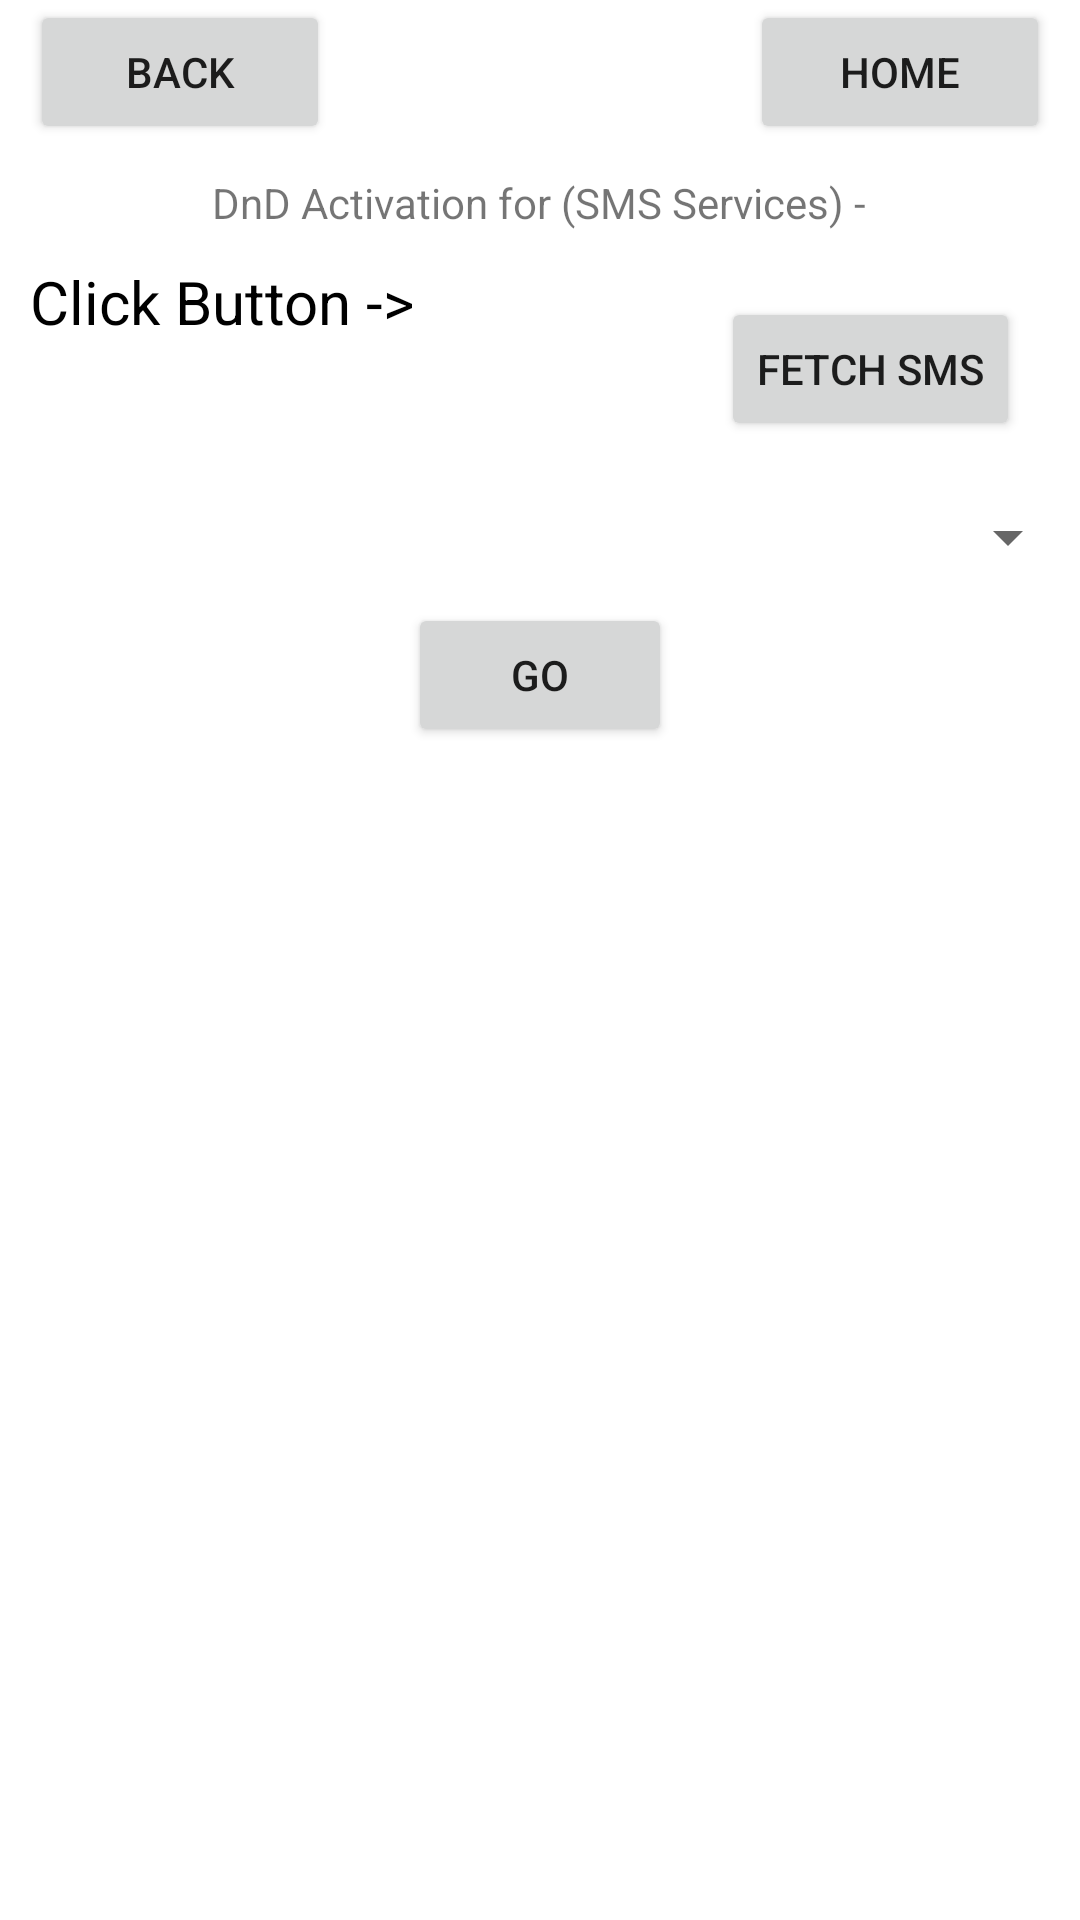

Reconstruct the res/layout file that produces this screen, plus the resources it refers to.
<!-- AndroidManifest.xml: application theme Theme.DnDService -->
<!-- res/layout/activity_sms.xml -->
<?xml version="1.0" encoding="utf-8"?>
<androidx.constraintlayout.widget.ConstraintLayout xmlns:android="http://schemas.android.com/apk/res/android"
    xmlns:app="http://schemas.android.com/apk/res-auto"
    xmlns:tools="http://schemas.android.com/tools"
    android:layout_width="match_parent"
    android:layout_height="match_parent"
    tools:context=".SmsActivity">

    <LinearLayout
        android:layout_width="match_parent"
        android:layout_height="match_parent"
        android:orientation="vertical">

        <RelativeLayout
            android:layout_width="match_parent"
            android:layout_height="wrap_content">

            <Button
                android:id="@+id/button6"
                android:layout_width="100dp"
                android:layout_height="wrap_content"
                android:layout_marginStart="10dp"
                android:text="@string/back"
                android:onClick="back"/>

            <Button
                android:id="@+id/button7"
                android:layout_width="100dp"
                android:layout_height="wrap_content"
                android:layout_marginEnd="10dp"
                android:layout_alignParentEnd="true"
                android:text="@string/home"
                android:onClick="home"/>
        </RelativeLayout>

        <TextView
            android:layout_width="wrap_content"
            android:layout_height="wrap_content"
            android:layout_marginTop="10dp"
            android:layout_gravity="center"
            android:text="DnD Activation for (SMS Services) -" />


        <RelativeLayout
            android:layout_width="match_parent"
            android:layout_height="70dp"
            android:layout_marginTop="10dp">

            <TextView
                android:id="@+id/textView"
                android:layout_width="210dp"
                android:layout_height="match_parent"
                android:layout_marginStart="10dp"
                android:text="Click Button ->"
                android:textColor="@color/black"
                android:textSize="20sp" />

            <Button
                android:id="@+id/button4"
                android:layout_width="wrap_content"
                android:layout_height="wrap_content"
                android:layout_alignParentEnd="true"
                android:layout_marginEnd="20dp"
                android:layout_marginBottom="10dp"
                android:layout_alignParentBottom="true"
                android:onClick="fetchSms"
                android:text="Fetch SMS" />

        </RelativeLayout>

        <Spinner
            android:id="@+id/spinner"
            android:layout_width="match_parent"
            android:layout_height="wrap_content"
            android:spinnerMode="dialog"
            android:layout_marginTop="10dp">
            

        </Spinner>

        <Button
            android:id="@+id/button2"
            android:layout_width="wrap_content"
            android:layout_height="wrap_content"
            android:layout_gravity="center"
            android:layout_marginTop="10dp"
            android:onClick="btn_send"
            android:text="Go" />

    </LinearLayout>
</androidx.constraintlayout.widget.ConstraintLayout>
<!-- resources referenced by this layout -->
<resources>
  <string name="back">Back</string>
  <string name="home">Home</string>
  <style name="Theme.DnDService" parent="Theme.MaterialComponents.DayNight.DarkActionBar">
          
          <item name="colorPrimary">#00BCD4</item>
          <item name="colorPrimaryVariant">#2B8F9C</item>
          <item name="colorOnPrimary">@color/white</item>
          
          <item name="colorSecondary">#99AEAC</item>
          <item name="colorSecondaryVariant">@color/teal_700</item>
          <item name="colorOnSecondary">@color/black</item>
          
          <item name="android:statusBarColor" tools:targetApi="l">?attr/colorPrimary</item>
          
          <item name="colorTertiary">#FF0000</item>
          <item name="colorOnBackground">@color/white</item>
      </style>
  <!-- not gathered from this repository: default colours our renderer supplied (Android Studio template values) -->
  <color name="teal_700">#FF018786</color>
  <color name="black">#FF000000</color>
  <color name="white">#FFFFFFFF</color>
</resources>
